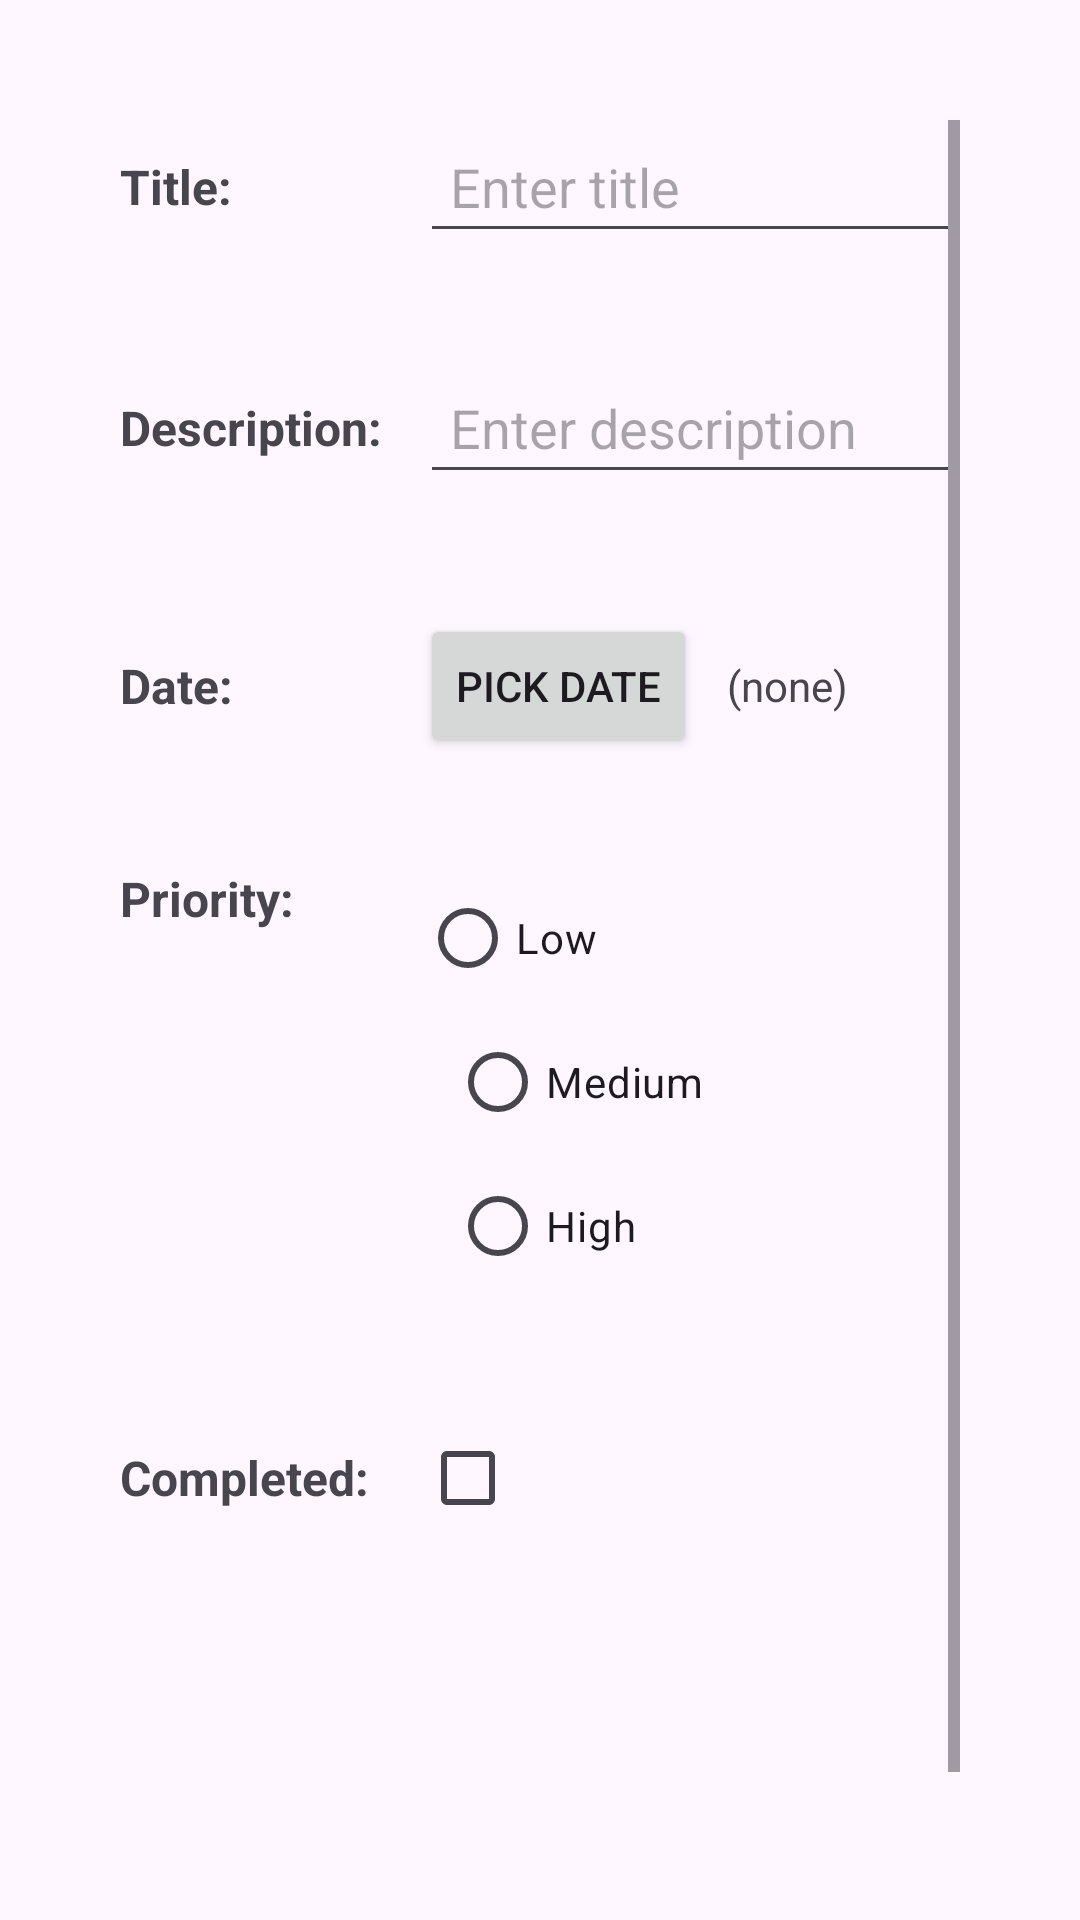

Produce the Android XML layout that renders to this screen, including the resource entries it uses.
<!-- AndroidManifest.xml: application theme Theme.AssigmentOne -->
<!-- res/layout/add_task.xml -->
<?xml version="1.0" encoding="utf-8"?>
<ScrollView xmlns:android="http://schemas.android.com/apk/res/android"
    android:layout_width="match_parent"
    android:layout_height="match_parent"
    android:padding="40dp"
    >

    <LinearLayout
        android:layout_width="match_parent"
        android:layout_height="wrap_content"
        android:orientation="vertical"
        >

        <LinearLayout
            android:layout_width="match_parent"
            android:layout_height="wrap_content"
            android:orientation="horizontal"
            android:gravity="center_vertical"
            android:layout_marginBottom="16dp">

            <TextView
                android:layout_width="100dp"
                android:layout_height="wrap_content"
                android:text="Title:"
                android:textSize="16sp"
                android:textStyle="bold"/>

            <EditText
                android:id="@+id/etTitle"
                android:layout_width="0dp"
                android:layout_weight="1"
                android:layout_height="wrap_content"
                android:hint="Enter title"
                android:padding="10dp"/>
        </LinearLayout>


        <LinearLayout
            android:layout_width="match_parent"
            android:layout_height="wrap_content"
            android:orientation="horizontal"
            android:gravity="center_vertical"
            android:layout_marginTop="20dp"
            android:layout_marginBottom="20dp">

            <TextView
                android:layout_width="100dp"
                android:layout_height="wrap_content"
                android:text="Description:"
                android:textSize="16sp"
                android:textStyle="bold"/>

            <EditText
                android:id="@+id/etDescription"
                android:layout_width="0dp"
                android:layout_weight="1"
                android:layout_height="wrap_content"
                android:hint="Enter description"
                android:padding="10dp"/>
        </LinearLayout>

        <LinearLayout
            android:layout_width="match_parent"
            android:layout_height="wrap_content"
            android:orientation="horizontal"
            android:gravity="center_vertical"
            android:layout_marginTop="20dp"
            android:layout_marginBottom="16dp">
            <TextView
                android:layout_width="100dp"
                android:layout_height="wrap_content"
                android:text="Date:"
                android:textSize="16sp"
                android:textStyle="bold"/>
            <Button
                android:id="@+id/btnPickDate"
                android:layout_width="wrap_content"
                android:layout_height="wrap_content"
                android:text="Pick Date"
                />
            <TextView
                android:id="@+id/tvSelectedDate"
                android:layout_width="wrap_content"
                android:layout_height="wrap_content"
                android:text="(none)"
                android:textSize="14sp"
                android:layout_marginLeft="10dp"
                />
        </LinearLayout>


        <LinearLayout
            android:layout_width="match_parent"
            android:layout_height="wrap_content"
            android:orientation="horizontal"
            android:layout_marginTop="20dp"
            android:layout_marginBottom="16dp">

            <TextView
                android:layout_width="100dp"
                android:layout_height="wrap_content"
                android:text="Priority:"
                android:textSize="16sp"
                android:textStyle="bold"/>

            <RadioGroup
                android:id="@+id/rgPriority"
                android:orientation="vertical"
                android:layout_width="wrap_content"
                android:layout_height="wrap_content">

                <RadioButton
                    android:id="@+id/rbLow"
                    android:text="Low"/>

                <RadioButton
                    android:id="@+id/rbMedium"
                    android:text="Medium"
                    android:layout_marginLeft="10dp"/>

                <RadioButton
                    android:id="@+id/rbHigh"
                    android:text="High"
                    android:layout_marginLeft="10dp"/>
            </RadioGroup>
        </LinearLayout>


        <LinearLayout
            android:layout_width="match_parent"
            android:layout_height="wrap_content"
            android:orientation="horizontal"
            android:gravity="center_vertical"
            android:layout_marginTop="20dp"
            android:layout_marginBottom="16dp">

            <TextView
                android:layout_width="100dp"
                android:layout_height="wrap_content"
                android:text="Completed:"
                android:textStyle="bold"
                android:textSize="16sp"/>

            <CheckBox
                android:id="@+id/checkState"
                android:layout_width="wrap_content"
                android:layout_height="wrap_content"/>
        </LinearLayout>



        <Button
            android:id="@+id/btnSave"
            android:layout_width="wrap_content"
            android:textSize="20sp"
            android:gravity="center"
            android:layout_height="wrap_content"
            android:text="  ➕   Add Task "
            android:backgroundTint="#FF9800"
            android:layout_marginLeft="70dp"
            android:layout_marginTop="70dp"/>

    </LinearLayout>
</ScrollView>
<!-- resources referenced by this layout -->
<resources>
  <style name="Theme.AssigmentOne" parent="Base.Theme.AssigmentOne" />
  <style name="Base.Theme.AssigmentOne" parent="Theme.Material3.DayNight.NoActionBar">
          
          
      </style>
</resources>
